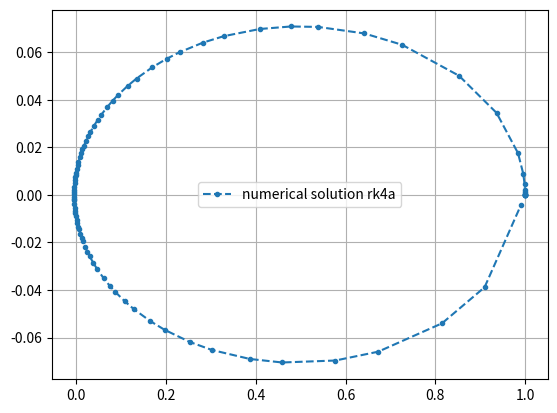

The script that saved this image:
import math
import numpy as np
from sympy import *
import matplotlib.pyplot as plt
import time
import timeit

#rk4 capable of solving system of equations
def rk4_method(ode,initial_conditions,dt,nsteps):
    nsteps=nsteps+1
    solution= []
    solution.append(initial_conditions)
    for i in range(1,nsteps):
        prev_t=(i-1)*dt
        prev_X=solution[i-1]
        F1=ode(prev_t,prev_X)
        F2=ode(prev_t+dt/2,prev_X+dt*F1/2)
        F3=ode(prev_t+dt/2,prev_X+dt*F2/2)
        F4=ode(prev_t+dt,prev_X+dt*F3)
        new_X=prev_X+(dt/6)*(F1+2*F2+2*F3+F4)
        solution.append(new_X)
    return np.array(solution)
def rk4a_method(ode,initial_conditions,dt,T,di_threshold):
    solution= []
    solution.append(initial_conditions)
    i,t=(0,0)
    while t<T:
        max_number_of_attempts=200
        for j in range(max_number_of_attempts):
            single_step_res=rk4_method(ode,solution[i],dt,1)
            double_step_res=rk4_method(ode,solution[i],dt/2,2)
            estimated_trunc_error= np.linalg.norm(double_step_res[-1]-single_step_res[-1])
            if (estimated_trunc_error==0):
                print(f'dt is {dt} while estimated_trunc_error is 0')
                break
            dt_old=dt
            dt_est=dt*np.abs(di_threshold/estimated_trunc_error)**0.2
            S2=2
            S1=1/2
            if dt_est/S1>dt*S2:
                dt=S2*dt
            elif S1*dt_est<dt/S2:
                dt=dt/S2
            else:
                dt=S1*dt_est
            if estimated_trunc_error<di_threshold:
                print(f'interation {i} t= {t} broke at j=={j}')
                break
            if j==199:
                print('The max_number_of_attempts has been exceeded')
        t+=dt_old
        if t<T*1.05:
            solution.append(single_step_res[-1])
        i+=1
    return np.array(solution)

def euler_method(ode,initial_conditions,dt,nsteps):
    nsteps=nsteps+1
    solution= []
    solution.append(initial_conditions)
    for i in range(1,nsteps):
        prev_X = solution[i-1]
        prev_t= (i-1)*dt
        new_X = prev_X+dt*ode(prev_t,prev_X)
        solution.append(new_X)
    return np.array(solution)

def kepler_ode(X):
    x_dot=X[2]
    y_dot=X[3]
    x_ddot=-X[0]/((X[0]**2+X[1]**2)**(3/2))
    y_ddot=-X[1]/((X[0]**2+X[1]**2)**(3/2))
    return np.array([x_dot,y_dot,x_ddot,y_ddot])

def timing_decorator(func):
    def wrapper(*args,**kwargs):
        start = time.perf_counter()
        original_return_val = func(*args, **kwargs)
        end = time.perf_counter()
        print("time elapsed in ", func.__name__, ": ", end - start, sep='')
        return original_return_val
    return wrapper

#m is not important because it will cancel for our purposes, assume its "1" but actually can be any value and it won't change a thing
@timing_decorator
def kepler_graph(method,initial_conditions,nsteps,G=1,M=1):
    X=initial_conditions
    ode = lambda t,x : kepler_ode(x)
    v=np.sqrt(initial_conditions[2]**2+initial_conditions[3]**2)
    r=np.sqrt(initial_conditions[0]**2+initial_conditions[1]**2)
    orbital_energy=v**2/2-G*M/r
    a=G*M/(2*orbital_energy) #semi-major axis
    T=2*np.pi*np.sqrt(np.abs(a)**3/(G*M))
    print(f'Number of steps: {nsteps}')
    print(f'Total orbit time is {T}')
    dt=T/nsteps
    print(f'timestep is {dt}')
    if (method=='euler'):
        solution =np.array(euler_method(ode,X,dt,nsteps))
    if (method=='rk4'):
        solution =np.array(rk4_method(ode,X,dt,int(nsteps)))
    if (method=='rk4a'):
        di_threshold=0.0003
        solution =np.array(rk4a_method(ode,X,dt,T,di_threshold))
    t_arr = np.array([i*dt for i in range(nsteps+1)])
    plt.plot(solution.transpose()[0],solution.transpose()[1],marker='.',ls='--',label='numerical solution ' +method)
    x0=solution[0][0]
    vx0=solution[0][2]
    y0=solution[0][1]
    vy0=solution[0][3]
    xf=solution[-1][0]
    vxf=solution[-1][2]
    yf=solution[-1][1]
    vyf=solution[-1][3]
    E_kinetic_intitial=(vx0**2+vy0**2)/2
    V_intital=-(x0**2+y0**2)**(-1/2)
    E_initial=E_kinetic_intitial+V_intital
    E_kinetic_final=(vxf**2+vyf**2)/2
    V_final=-(xf**2+yf**2)**(-1/2)
    E_final=E_kinetic_final+V_final
    E_error=(E_final-E_initial)/E_initial
    print("Results:")
    print(f'{method} dE/E error is: {E_error}')
    print(f'x final is {xf} ,y final is {yf}')
    print(f'vx final is {vxf} ,vy final is {vyf}')
    return E_error

def hw2q3():
    initial_conditions_circular=[1,0,0,1]
    num_of_steps=100
    E_error_euler=kepler_graph('euler',initial_conditions_circular,num_of_steps)
    E_error_kepler=kepler_graph('rk4',initial_conditions_circular,num_of_steps)
    plt.grid()
    plt.legend()


def hw3q1():
    x0=1
    f=0.1
    vy0=1*f
    initial_conditions_circular=[x0,0,0,vy0]
    num_of_steps=26000
    E_error=kepler_graph('rk4a',initial_conditions_circular,num_of_steps)
    plt.grid()
    plt.legend()

def main():
    print('a run has started')
    hw3q1()


main()
